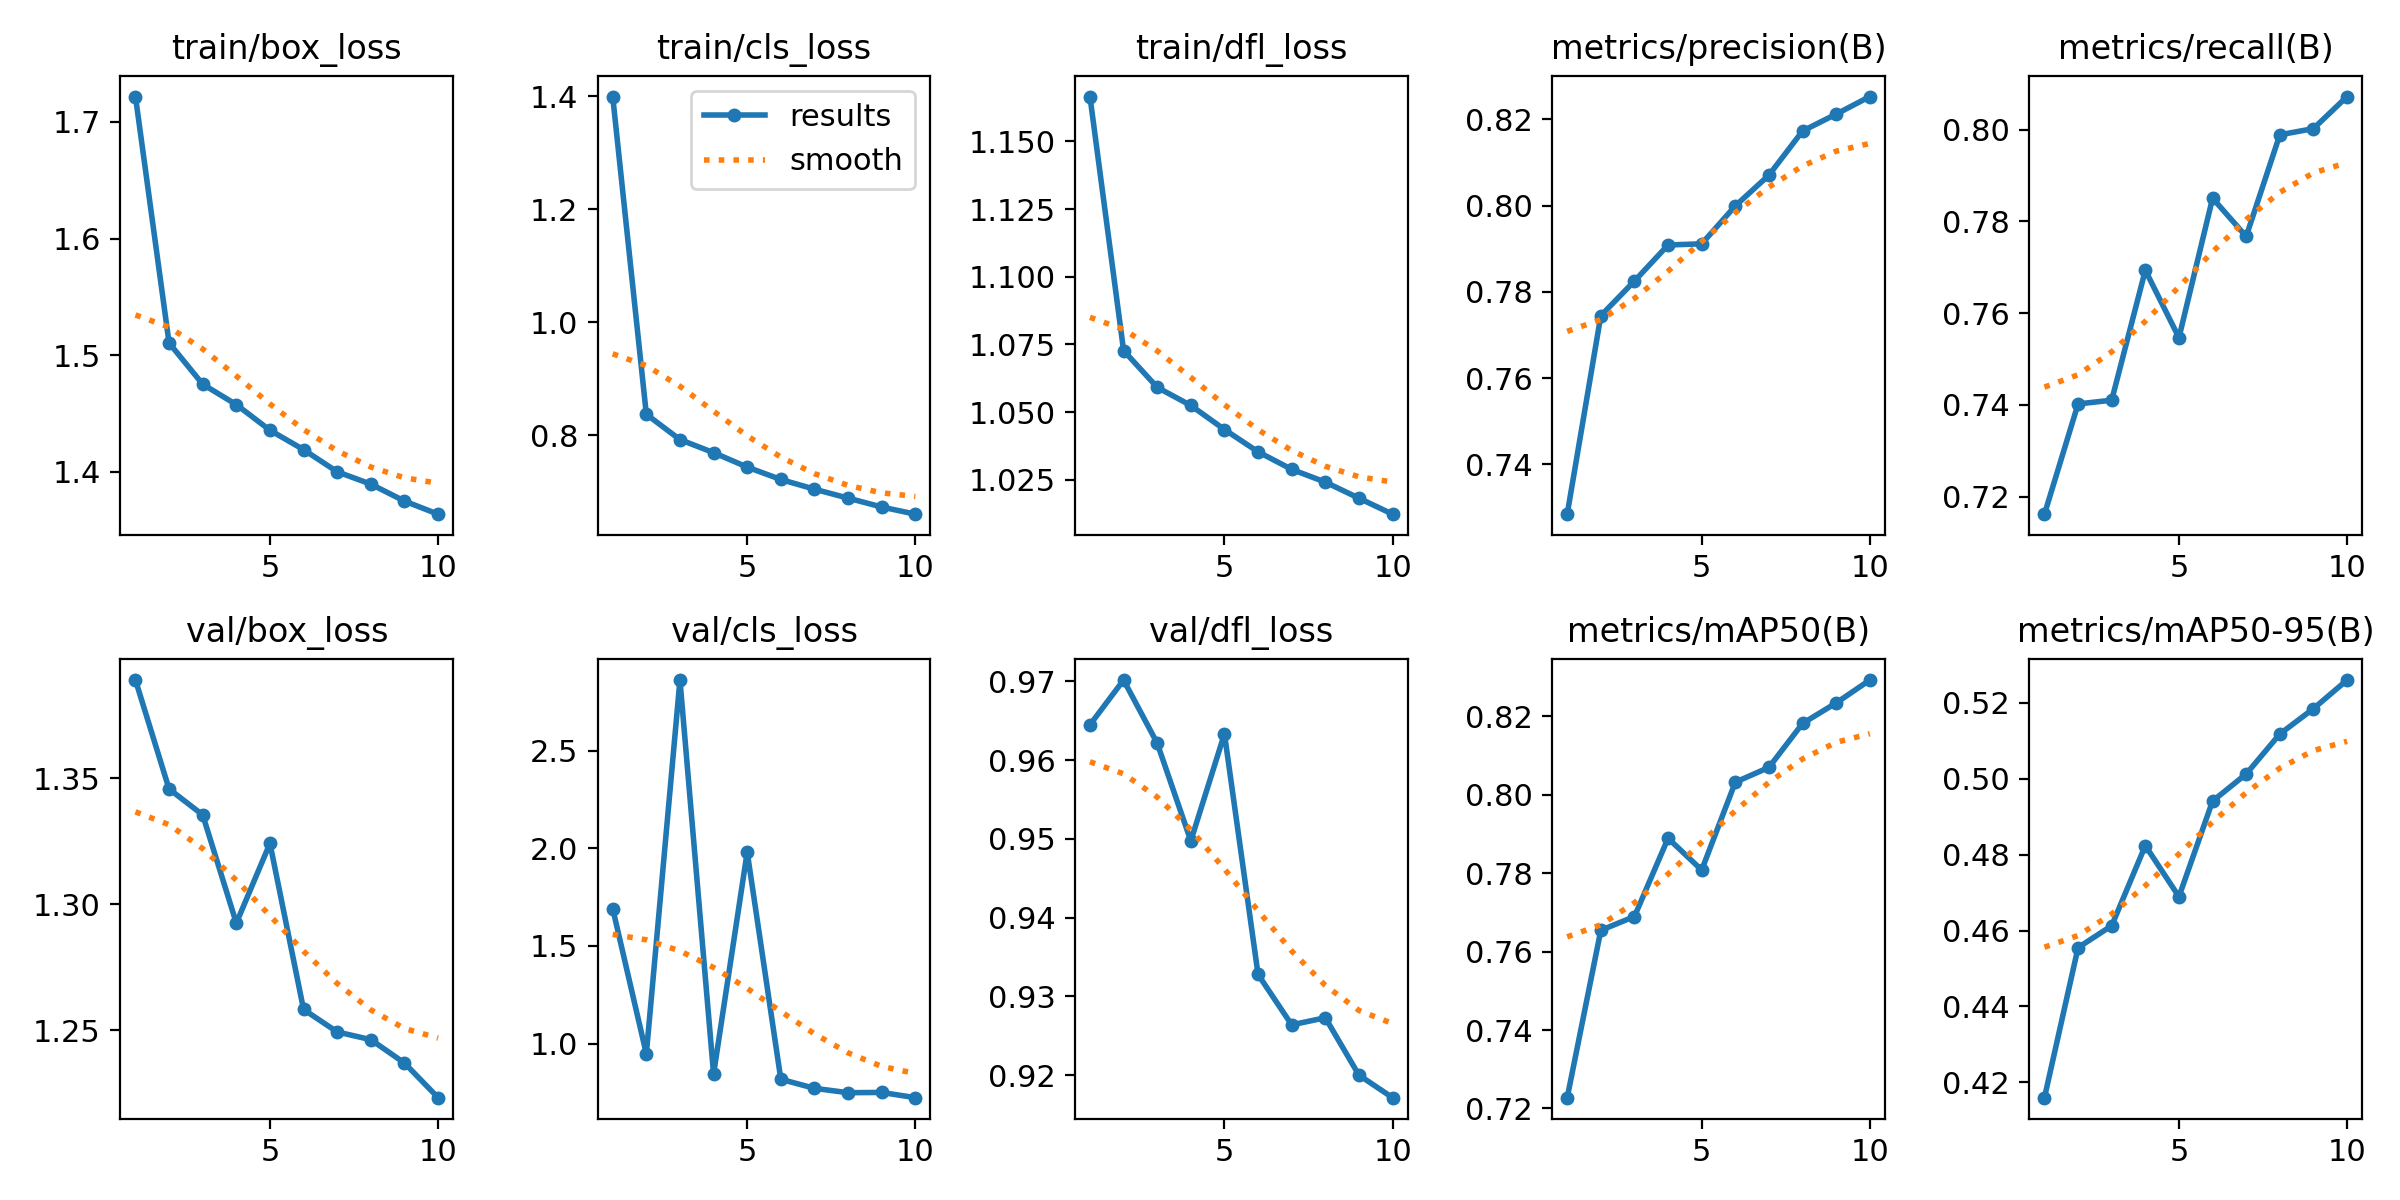

Values plotted in this chart, from the file beside it:
epoch, time, train/box_loss, train/cls_loss, train/dfl_loss, metrics/precision(B), metrics/recall(B), metrics/mAP50(B), metrics/mAP50-95(B), val/box_loss, val/cls_loss, val/dfl_loss, lr/pg0, lr/pg1, lr/pg2
1, 3542, 1.722, 1.399, 1.167, 0.7285, 0.7162, 0.7228, 0.4159, 1.389, 1.691, 0.9645, 0.0006641, 0.0006641, 0.0006641
2, 6686, 1.511, 0.8371, 1.073, 0.7745, 0.7402, 0.7654, 0.4555, 1.346, 0.9477, 0.9701, 0.001199, 0.001199, 0.001199
3, 9950, 1.475, 0.7924, 1.059, 0.7825, 0.741, 0.769, 0.4613, 1.335, 2.862, 0.9621, 0.001602, 0.001602, 0.001602
4, 13075, 1.458, 0.7693, 1.052, 0.7909, 0.7693, 0.7889, 0.4824, 1.292, 0.8444, 0.9497, 0.001406, 0.001406, 0.001406
5, 16322, 1.436, 0.7438, 1.044, 0.7912, 0.7546, 0.7808, 0.4689, 1.324, 1.981, 0.9633, 0.001208, 0.001208, 0.001208
6, 19460, 1.419, 0.7219, 1.035, 0.8, 0.785, 0.8032, 0.4941, 1.258, 0.8176, 0.9328, 0.00101, 0.00101, 0.00101
7, 22562, 1.4, 0.7047, 1.029, 0.8071, 0.7767, 0.807, 0.5013, 1.249, 0.7712, 0.9264, 0.000812, 0.000812, 0.000812
8, 25705, 1.39, 0.6889, 1.024, 0.8173, 0.7988, 0.8182, 0.5118, 1.246, 0.7488, 0.9273, 0.000614, 0.000614, 0.000614
9, 28948, 1.375, 0.6732, 1.018, 0.8212, 0.8002, 0.8235, 0.5185, 1.237, 0.7501, 0.92, 0.000416, 0.000416, 0.000416
10, 32171, 1.364, 0.6605, 1.012, 0.8253, 0.8072, 0.8293, 0.5261, 1.223, 0.7233, 0.9172, 0.000218, 0.000218, 0.000218
